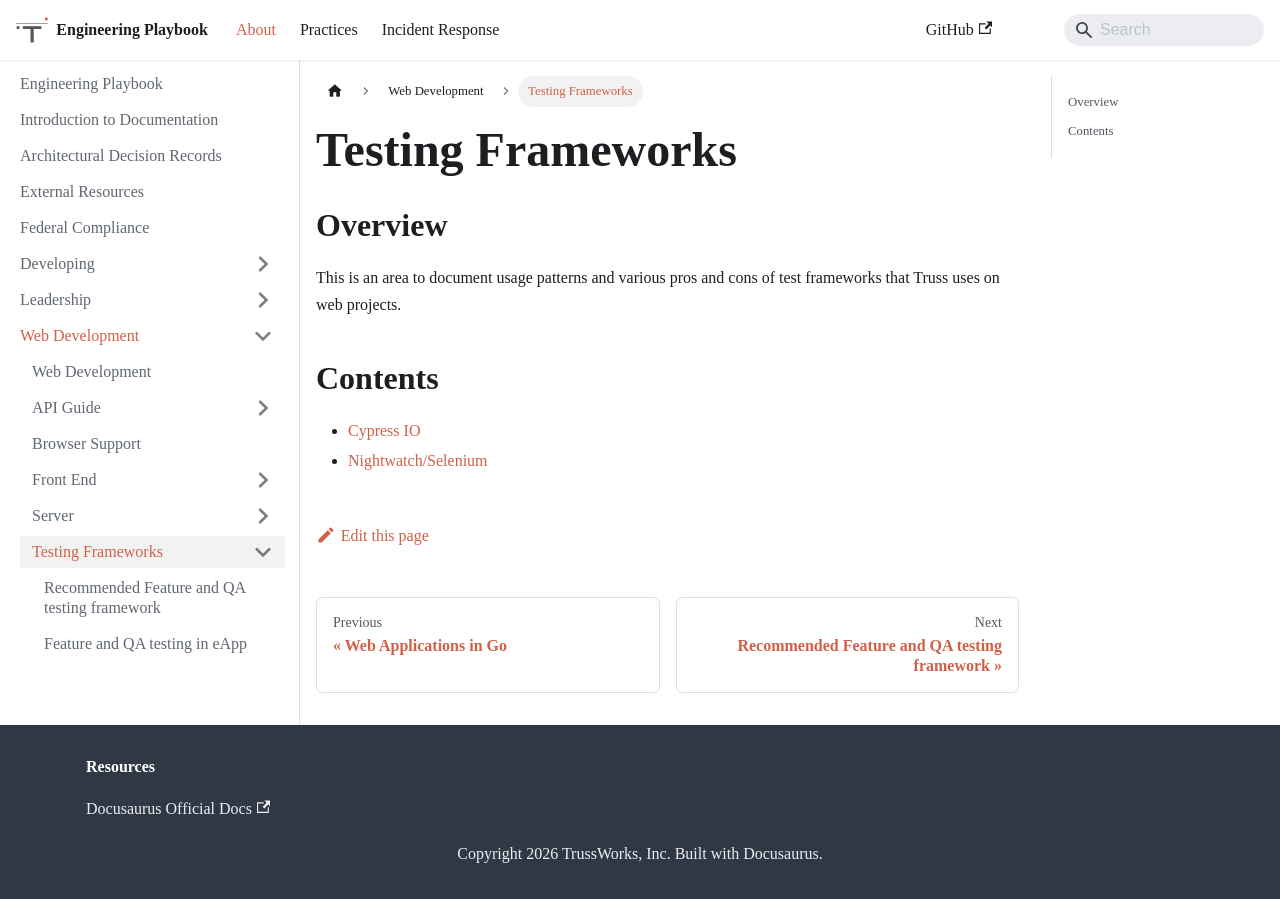

repository: trussworks/Engineering-Playbook · page: docs/web/testing.html · generator: docusaurus

# Testing Frameworks

## Overview

This is an area to document usage patterns and various pros and cons of test frameworks that Truss uses on web projects.

## Contents

- [Cypress IO](cypress.md)
- [Nightwatch/Selenium](nightwatch.md)
